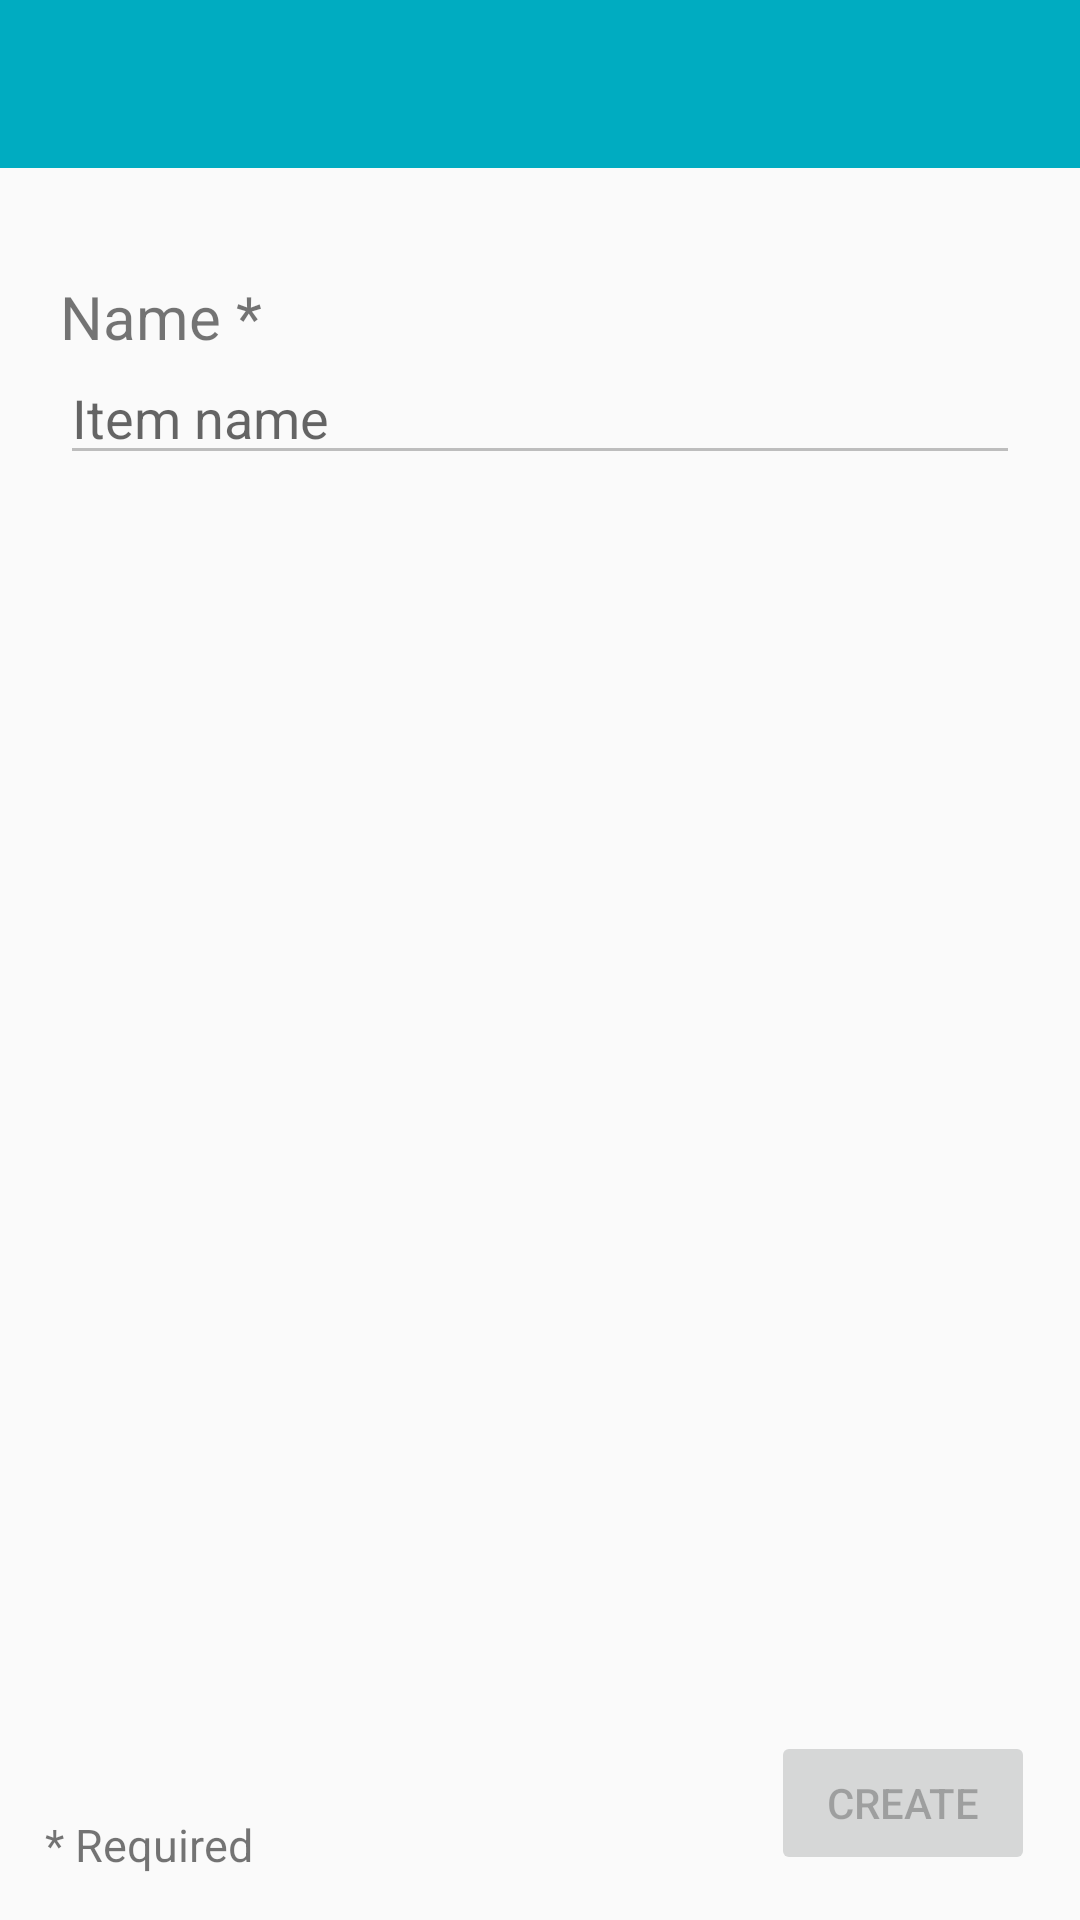

Layout XML and referenced resources for this Android screen:
<!-- AndroidManifest.xml: application theme AppTheme -->
<!-- res/layout/activity_add_item.xml -->
<?xml version="1.0" encoding="utf-8"?>
<RelativeLayout xmlns:android="http://schemas.android.com/apk/res/android"
    android:layout_width="match_parent"
    android:layout_height="match_parent">
    <include layout="@layout/app_bar" />

    <LinearLayout
        android:layout_below="@+id/appbar"
        android:id="@+id/addItemLayout"
        android:layout_width="match_parent"
        android:layout_height="wrap_content"
        android:orientation="vertical"
        android:layout_marginTop="20dp"
        android:paddingLeft="20dp"
        android:paddingRight="20dp">
        <TextView
            android:layout_width="wrap_content"
            android:layout_height="wrap_content"
            android:text="@string/name_required"
            android:textSize="20dp"
            android:paddingBottom="8dp"
            android:paddingTop="16dp" />
        <EditText
            android:id="@+id/addItemNameTxt"
            android:layout_width="match_parent"
            android:layout_height="wrap_content"
            android:maxLines="1"
            android:paddingTop="0dp"
            android:hint="@string/new_item_name_placeholder"/>
    </LinearLayout>


    <ImageView
        android:scaleType="center"
        android:id="@+id/addItemImage"
        android:layout_width="match_parent"
        android:layout_height="wrap_content"
        android:layout_below="@id/addItemLayout"
        android:layout_margin="20dp"
        android:tint="@color/colorPrimary"
        android:src="@drawable/ic_add_circle_white_24dp"
        android:background="@drawable/border"/>

    <TextView
        android:layout_margin="15dp"
        android:layout_width="wrap_content"
        android:layout_height="wrap_content"
        android:text="@string/required_field_explaination"
        android:textSize="15dp"
        android:layout_alignParentBottom="true"
        android:layout_alignParentLeft="true"/>

    <Button
        android:layout_margin="15dp"
        android:id="@+id/btnCreateItem"
        android:layout_width="wrap_content"
        android:layout_height="wrap_content"
        android:layout_alignParentBottom="true"
        android:layout_alignParentRight="true"
        android:enabled="false"
        android:text="@string/create_item_primary_action" />

</RelativeLayout>
<!-- res/layout/app_bar.xml (included above) -->
<?xml version="1.0" encoding="utf-8"?>
<android.support.design.widget.AppBarLayout xmlns:android="http://schemas.android.com/apk/res/android"
    xmlns:app="http://schemas.android.com/apk/res-auto"
    android:id="@+id/appbar"
    android:layout_width="match_parent"
    android:layout_height="wrap_content"
    android:fitsSystemWindows="true"
    app:theme="@style/AppTheme.Toolbar">

    <android.support.v7.widget.Toolbar
        android:id="@+id/toolbar"
        android:layout_width="match_parent"
        android:layout_height="?attr/actionBarSize"
        app:layout_scrollFlags="exitUntilCollapsed"
        app:popupTheme="@style/AppTheme.OptionsMenu" />

</android.support.design.widget.AppBarLayout>
<!-- resources referenced by this layout -->
<resources>
  <color name="colorPrimary">#00ACC1</color>
  <string name="create_item_primary_action">create</string>
  <string name="name_required">Name *</string>
  <string name="new_item_name_placeholder">Item name</string>
  <string name="required_field_explaination">* Required</string>
  <style name="AppTheme.OptionsMenu" parent="ThemeOverlay.AppCompat.Light" />
  <style name="AppTheme.Toolbar" parent="ThemeOverlay.AppCompat.Dark.ActionBar" />
  <style name="AppTheme" parent="Theme.AppCompat.Light.NoActionBar">
          
          <item name="colorPrimary">@color/colorPrimary</item>
          <item name="colorPrimaryDark">@color/colorPrimaryDark</item>
          <item name="colorAccent">@color/colorAccent</item>
          
          <item name="windowActionModeOverlay">true</item>
          
          <item name="android:actionModeBackground">@color/colorActionMode</item>
          
          <item name="editTextStyle">@style/EditTextStyle</item>
      </style>
  <color name="colorPrimaryDark">#0097A7</color>
  <color name="colorAccent">#FF5252</color>
  <color name="colorActionMode">#757575</color>
  <style name="EditTextStyle" parent="@android:style/Widget.EditText">
          <item name="android:backgroundTint">@color/lightGrey</item>
      </style>
  <color name="lightGrey">#BDBDBD</color>
</resources>
